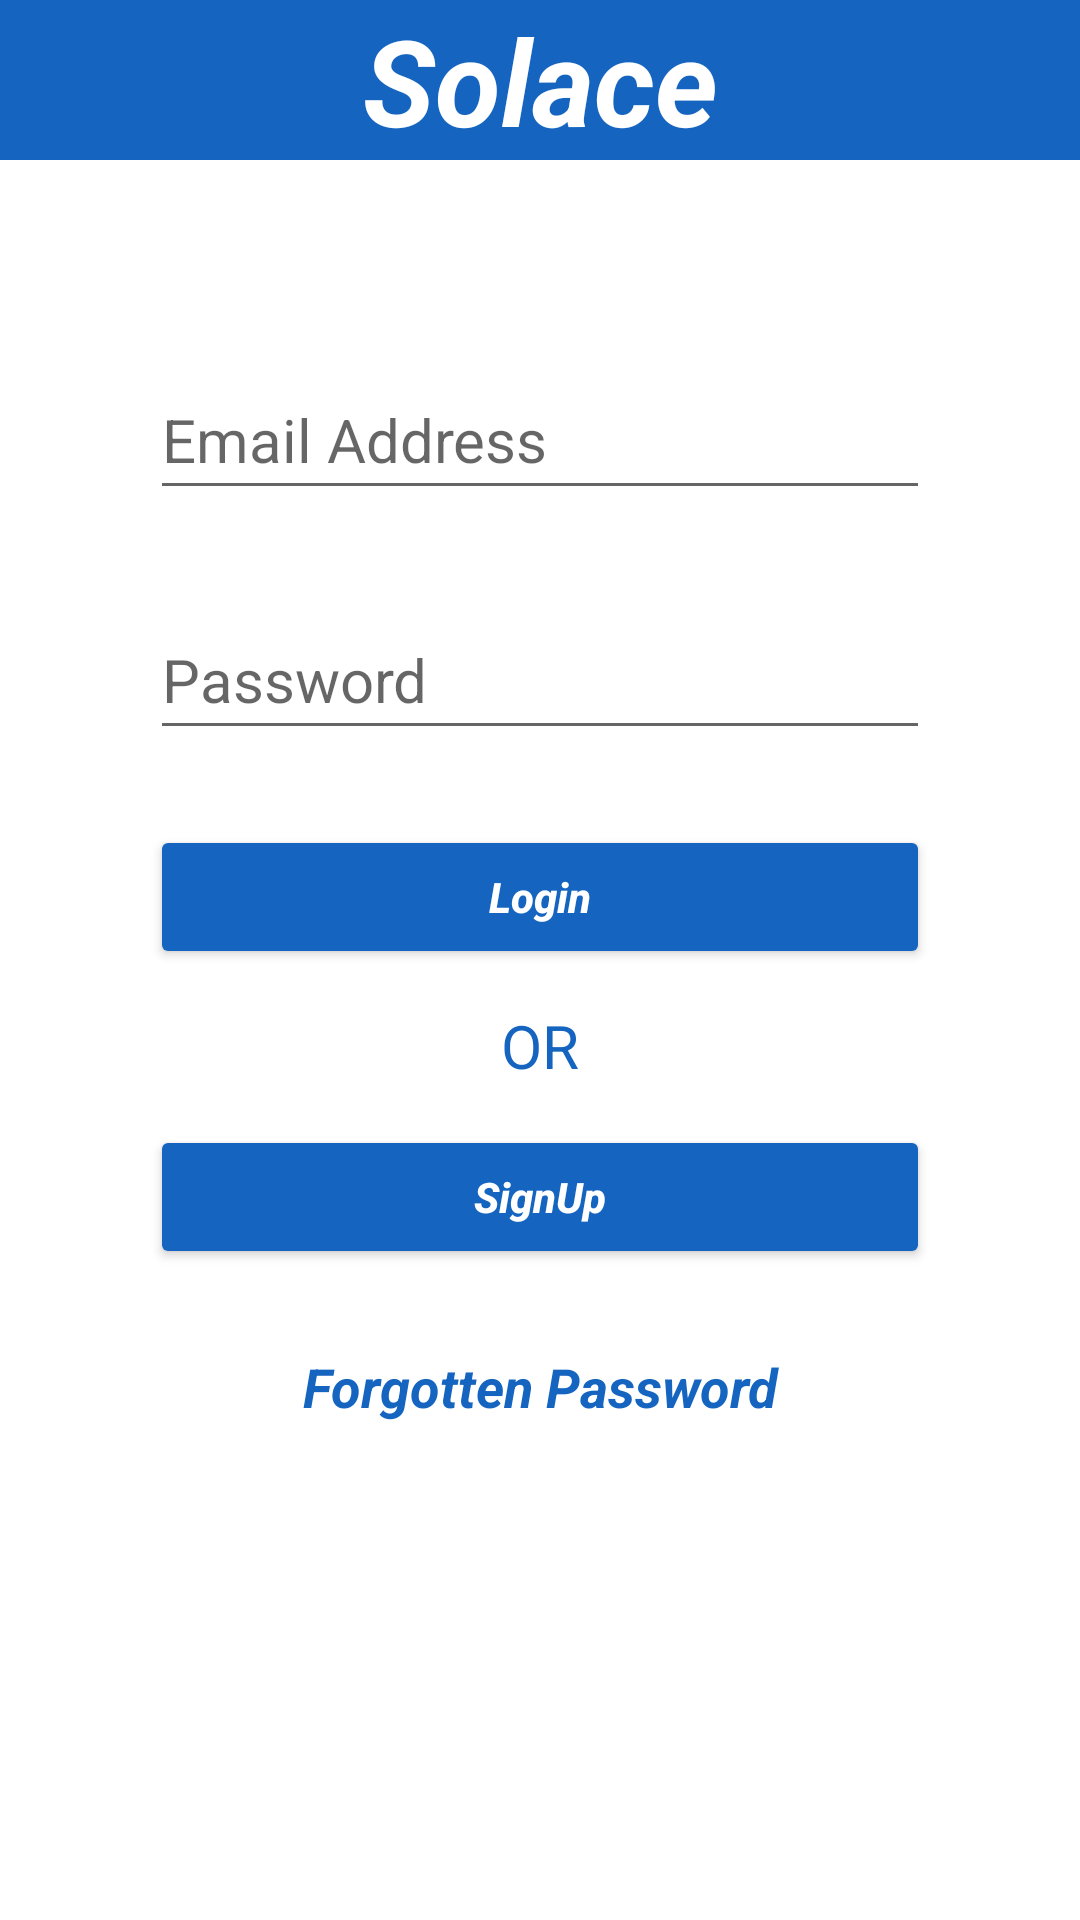

Produce the Android XML layout that renders to this screen, including the resource entries it uses.
<!-- AndroidManifest.xml: application theme Theme.Solace -->
<!-- res/layout/activity_login.xml -->
<?xml version="1.0" encoding="utf-8"?>
<RelativeLayout xmlns:android="http://schemas.android.com/apk/res/android"
    xmlns:app="http://schemas.android.com/apk/res-auto"
    xmlns:tools="http://schemas.android.com/tools"
    android:layout_width="match_parent"
    android:layout_height="match_parent"
    tools:context=".Login">


    <TextView
        android:layout_width="match_parent"
        android:layout_height="wrap_content"
        android:text="Solace"
        android:textSize="40sp"
        android:background="#1565C0"
        android:textColor="@color/white"
        android:textStyle="bold|italic"
        android:gravity="center"
        android:textAlignment="center"/>

    <EditText
        android:id="@+id/lemail"
        android:layout_width="match_parent"
        android:layout_height="50dp"
        android:hint="Email Address"
        android:layout_marginTop="120dp"
        android:inputType="textEmailAddress"
        android:textSize="20sp"
        android:layout_marginHorizontal="50dp"
        />
    <EditText
        android:id="@+id/lpassword"
        android:layout_width="match_parent"
        android:layout_height="50dp"
        android:hint="Password"
        android:layout_marginTop="200dp"
        android:inputType="textPassword"
        android:textSize="20sp"
        android:layout_marginHorizontal="50dp"
        />
    <Button
        android:id="@+id/login"
        android:layout_width="match_parent"
        android:layout_height="wrap_content"
        android:text="Login"
        android:textAllCaps="false"
        android:layout_alignEnd="@+id/lpassword"
        android:layout_alignStart="@+id/lpassword"
        android:layout_marginTop="275dp"
        android:textStyle="bold|italic"
        android:backgroundTint="#1565C0"
        android:textColor="@color/white"
        />
    <TextView
        android:layout_width="match_parent"
        android:layout_height="wrap_content"
        android:textColor="@color/sol"
        android:text="OR"
        android:textSize="20sp"
        android:textAlignment="center"
        android:layout_marginTop="335dp"
        android:layout_centerHorizontal="true"
        />
    <Button
        android:id="@+id/register"
        android:layout_width="match_parent"
        android:layout_height="wrap_content"
        android:text="SignUp"
        android:textAllCaps="false"
        android:layout_alignStart="@+id/lpassword"
        android:layout_alignEnd="@+id/lpassword"
        android:layout_marginTop="375dp"
        android:textStyle="bold|italic"
        android:backgroundTint="#1565C0"
        android:textColor="@color/white"
        />
    <TextView
        android:id="@+id/forgotpassword"
        android:layout_width="match_parent"
        android:layout_height="wrap_content"
        android:text="Forgotten Password"
        android:textSize="18sp"
        android:textAllCaps="false"
        android:textAlignment="center"
        android:layout_centerHorizontal="true"
        android:textColor="#1565C0"
        android:textStyle="bold|italic"
        android:layout_marginTop="450dp"
        />




</RelativeLayout>
<!-- resources referenced by this layout -->
<resources>
  <color name="sol">#1565C0</color>
  <color name="white">#FFFFFFFF</color>
  <style name="Theme.Solace" parent="Theme.MaterialComponents.DayNight.NoActionBar">
          
          <item name="colorPrimary">@color/purple_500</item>
          <item name="colorPrimaryVariant">@color/purple_700</item>
          <item name="colorOnPrimary">@color/white</item>
          
          <item name="colorSecondary">@color/teal_200</item>
          <item name="colorSecondaryVariant">@color/teal_700</item>
          <item name="colorOnSecondary">@color/black</item>
          
          <item name="android:statusBarColor" tools:targetApi="l">?attr/colorPrimaryVariant</item>
          
      </style>
  <color name="purple_500">#FF6200EE</color>
  <color name="purple_700">#FF3700B3</color>
  <color name="teal_200">#FF03DAC5</color>
  <color name="teal_700">#FF018786</color>
  <color name="black">#FF000000</color>
</resources>
